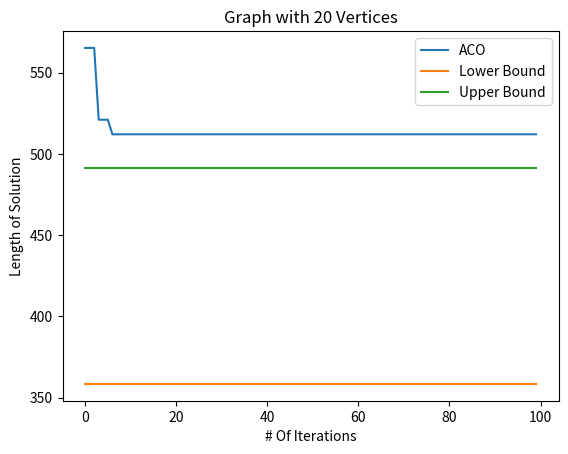

Write the Python code that produced this figure.
import random, math
from copy import deepcopy
import matplotlib as mpl
import matplotlib.pyplot as plt
import numpy as np


class Node:
    def __init__(self, x, y, id):
        self.x = x
        self.y = y
        self.id = id

    def __cmp__(self, other):
        return self.id == other.id

    def __repr__(self):
        return "(" + str(self.x) + ", " + str(self.y) + ")"

    def get_distance(self, other):
        return math.sqrt((self.x - other.x) ** 2 + (self.y - other.y) ** 2)


class Graph:
    adjacencyMatrix = [[]]
    nodes = []

    def __init__(self, count):
        self.numNodes = count
        while len(self.nodes) != count:
            x = random.randint(0, 100)
            y = random.randint(0, 100)

            safe = True
            for node in self.nodes:
                if node.x == x or node.y == y:
                    safe = False
                    break

            if safe:
                self.nodes.append(Node(x, y, len(self.nodes)))

    def generate_adjacency_matrix(self):
        self.adjacencyMatrix = [[0 for i in range(self.numNodes)] for j in range(self.numNodes)]
        for i in range(self.numNodes):
            for j in range(self.numNodes):
                if self.nodes[i] != self.nodes[j]:
                    self.adjacencyMatrix[i][j] = self.nodes[i].get_distance(self.nodes[j])


class Ant:
    def __init__(self, node):
        self.currentCount = 0
        self.tabu_list = [node]

    def __cmp__(self, other):
        return self.tabu_list[0] == other.tabu_list[0]

    def __repr__(self):
        return "Ant with starting node" + str(self.tabu_list[0])

    def reset(self):
        self.currentCount = 0
        self.tabu_list.clear()

    def update_count(self, count_to_add):
        self.currentCount += count_to_add

    def add_node(self, node):
        self.tabu_list.append(node)
        if len(self.tabu_list) > 1:
            delta = self.tabu_list[-2].get_distance(self.tabu_list[-1])
            self.update_count(delta)


class ACO:
    pheromone_matrix = [[]]
    ants = []

    def __init__(self, graph, alpha, beta, evap_const, starting_pheromone_const, num_iterations):
        self.pheromone_matrix = [[starting_pheromone_const for i in range(graph.numNodes)] for j in
                                 range(graph.numNodes)]
        self.alpha = alpha
        self.beta = beta
        self.evap_const = evap_const
        self.graph = graph
        self.num_iterations = num_iterations

    def solve(self):
        min_tour = 1e99
        evolution = []
        for i in range(self.num_iterations):
            self.place_ants()
            for i in range(self.graph.numNodes - 1):
                self.move_ants()
            for ant in self.ants:
                actual_count = ant.currentCount
                actual_count += ant.tabu_list[-1].get_distance(ant.tabu_list[0])
                if actual_count < min_tour:
                    min_tour = actual_count
            print(min_tour)
            evolution.append(min_tour)
            self.update_pheromone()
        return evolution

    def place_ants(self):
        self.ants.clear()
        while len(self.ants) != self.graph.numNodes:
            ant = Ant(self.graph.nodes[random.randint(0, self.graph.numNodes - 1)])
            safe = True
            for cmp_ant in self.ants:
                if ant.tabu_list[0].x == cmp_ant.tabu_list[0].x and ant.tabu_list[0].y == cmp_ant.tabu_list[0].y:
                    safe = False

            if safe:
                self.ants.append(ant)

    def move_ants(self):
        for ant in self.ants:
            # For all the nodes in the graph, if a node is not in the ant's tabu list, then the ant could possibly move
            # there
            possible_nodes = []
            desirability_sum = 0
            for node in self.graph.nodes:
                if node not in ant.tabu_list:
                    desirability = self.calculate_desirability(ant.tabu_list[-1], node)
                    possible_nodes.append([node, desirability])
                    desirability_sum += desirability

            for node in possible_nodes:
                node.append(node[1] / desirability_sum)

            # Now we actually need to choose a node and move the and there
            cumulative_sum = []
            for i in range(len(possible_nodes)):
                sum = 0
                for j in range(i, len(possible_nodes)):
                    sum += possible_nodes[j][-1]
                cumulative_sum.append(sum)

            choice = random.uniform(0, 1)
            node_choice = possible_nodes[-1][0]

            for k in range(len(cumulative_sum) - 1):
                if cumulative_sum[k] >= choice > cumulative_sum[k + 1]:
                    node_choice = possible_nodes[k][0]

            ant.add_node(node_choice)

    def calculate_desirability(self, current_node, possible_node):
        dist = current_node.get_distance(possible_node)
        # pheromone = 0
        pheromone = self.pheromone_matrix[self.graph.nodes.index(current_node) % 5][
            self.graph.nodes.index(possible_node) % 5]  # Need to figure out how to index into the pheromone matrix
        desirability = (pheromone ** self.alpha) * (1 / dist) ** self.beta
        return desirability

    def evaporate_pheromones(self):
        for i in range(len(self.pheromone_matrix)):
            for j in range(len(self.pheromone_matrix)):
                self.pheromone_matrix[i][j] = self.pheromone_matrix[i][j] * (1 - self.evap_const)

    def update_pheromone(self):
        self.evaporate_pheromones()

        for ant in self.ants:
            wrap_dist = ant.tabu_list[-1].get_distance(ant.tabu_list[0])
            total_dist = ant.currentCount + wrap_dist
            pheromone_amt = 1 / total_dist
            for i in range(len(ant.tabu_list) - 1):
                curr_node_idx = self.graph.nodes.index(ant.tabu_list[i])
                next_node_idx = self.graph.nodes.index(ant.tabu_list[i + 1])
                self.pheromone_matrix[curr_node_idx][next_node_idx] += pheromone_amt
                self.pheromone_matrix[next_node_idx][curr_node_idx] += pheromone_amt
            first_node_idx = self.graph.nodes.index(ant.tabu_list[0])
            last_node_idx = self.graph.nodes.index(ant.tabu_list[-1])
            self.pheromone_matrix[first_node_idx][last_node_idx] += pheromone_amt
            self.pheromone_matrix[last_node_idx][first_node_idx] += pheromone_amt


class Traditional:
    def __init__(self, graph):
        self.graph = deepcopy(graph)
        self.adjacency_matrix = self.graph.adjacencyMatrix

    def find_lower_bound(self):
        # This uses the deleted vertex algorithm
        # Delete a node
        deleted_node = self.graph.nodes.pop(random.randint(0, self.graph.numNodes - 1))
        # Generate MST
        mst_weight = 0
        mst = [self.graph.nodes[random.randint(0, len(self.graph.nodes) - 1)]]
        while len(mst) != len(self.graph.nodes):
            min_index = -1
            min_distance = 300
            for node in mst:
                for cmp_node in self.graph.nodes:
                    if cmp_node not in mst:
                        dist = node.get_distance(cmp_node)
                        if dist < min_distance:
                            min_distance = dist
                            min_index = self.graph.nodes.index(cmp_node)
            mst.append(self.graph.nodes[min_index])
            mst_weight += min_distance
        # Find the two edges of least weight that connect to the deleted vertex
        min = 300
        second_min = 300
        for node in self.graph.nodes:
            dist = deleted_node.get_distance(node)
            if dist < min:
                second_min = min
                min = dist
            elif dist < second_min:
                second_min = dist
        # Calculate final lower bound
        lower_bound = mst_weight + min + second_min
        return lower_bound

    def find_upper_bound(self):
        # Using the nearest neighbor algorithm
        path = [self.graph.nodes[random.randint(0, len(self.graph.nodes) - 1)]]
        while len(path) != self.graph.numNodes:
            possible_nodes = []
            # Find all the nodes that we could go to next
            for node in self.graph.nodes:
                if node not in path:
                    dist = path[-1].get_distance(node)
                    possible_nodes.append([node, dist])

            min = [Node(0, 0, 1e99), 500]
            # Find the node with the least distance
            for set in possible_nodes:
                if set[-1] < min[-1]:
                    min = set
            path.append(min[0])

        weight = 0
        for i in range(len(path) - 1):
            weight += path[i].get_distance(path[i + 1])
        weight += path[-1].get_distance(path[0])
        return weight


def main():
    num_nodes = 20
    num_iterations = 100
    graph = Graph(num_nodes)
    aco = ACO(graph, 0.2, 2, 0.65, 0.1, num_iterations)
    evolution = aco.solve()
    traditional_solver = Traditional(graph)
    l_bound = traditional_solver.find_lower_bound()
    u_bound = traditional_solver.find_upper_bound()
    print(l_bound)
    print(u_bound)
    lower_bound = [l_bound for i in range(num_iterations)]
    upper_bound = [u_bound for i in range(num_iterations)]
    x_axis = [i for i in range(num_iterations)]
    plt.plot(x_axis, evolution, label="ACO")
    plt.plot(x_axis, lower_bound, label="Lower Bound")
    plt.plot(x_axis, upper_bound, label="Upper Bound")
    plt.xlabel("# Of Iterations")
    plt.ylabel("Length of Solution")
    plt.legend()
    plt.title("Graph with " + str(num_nodes) + " Vertices")
    plt.show()


# Press the green button in the gutter to run the script.
if __name__ == '__main__':
    main()
